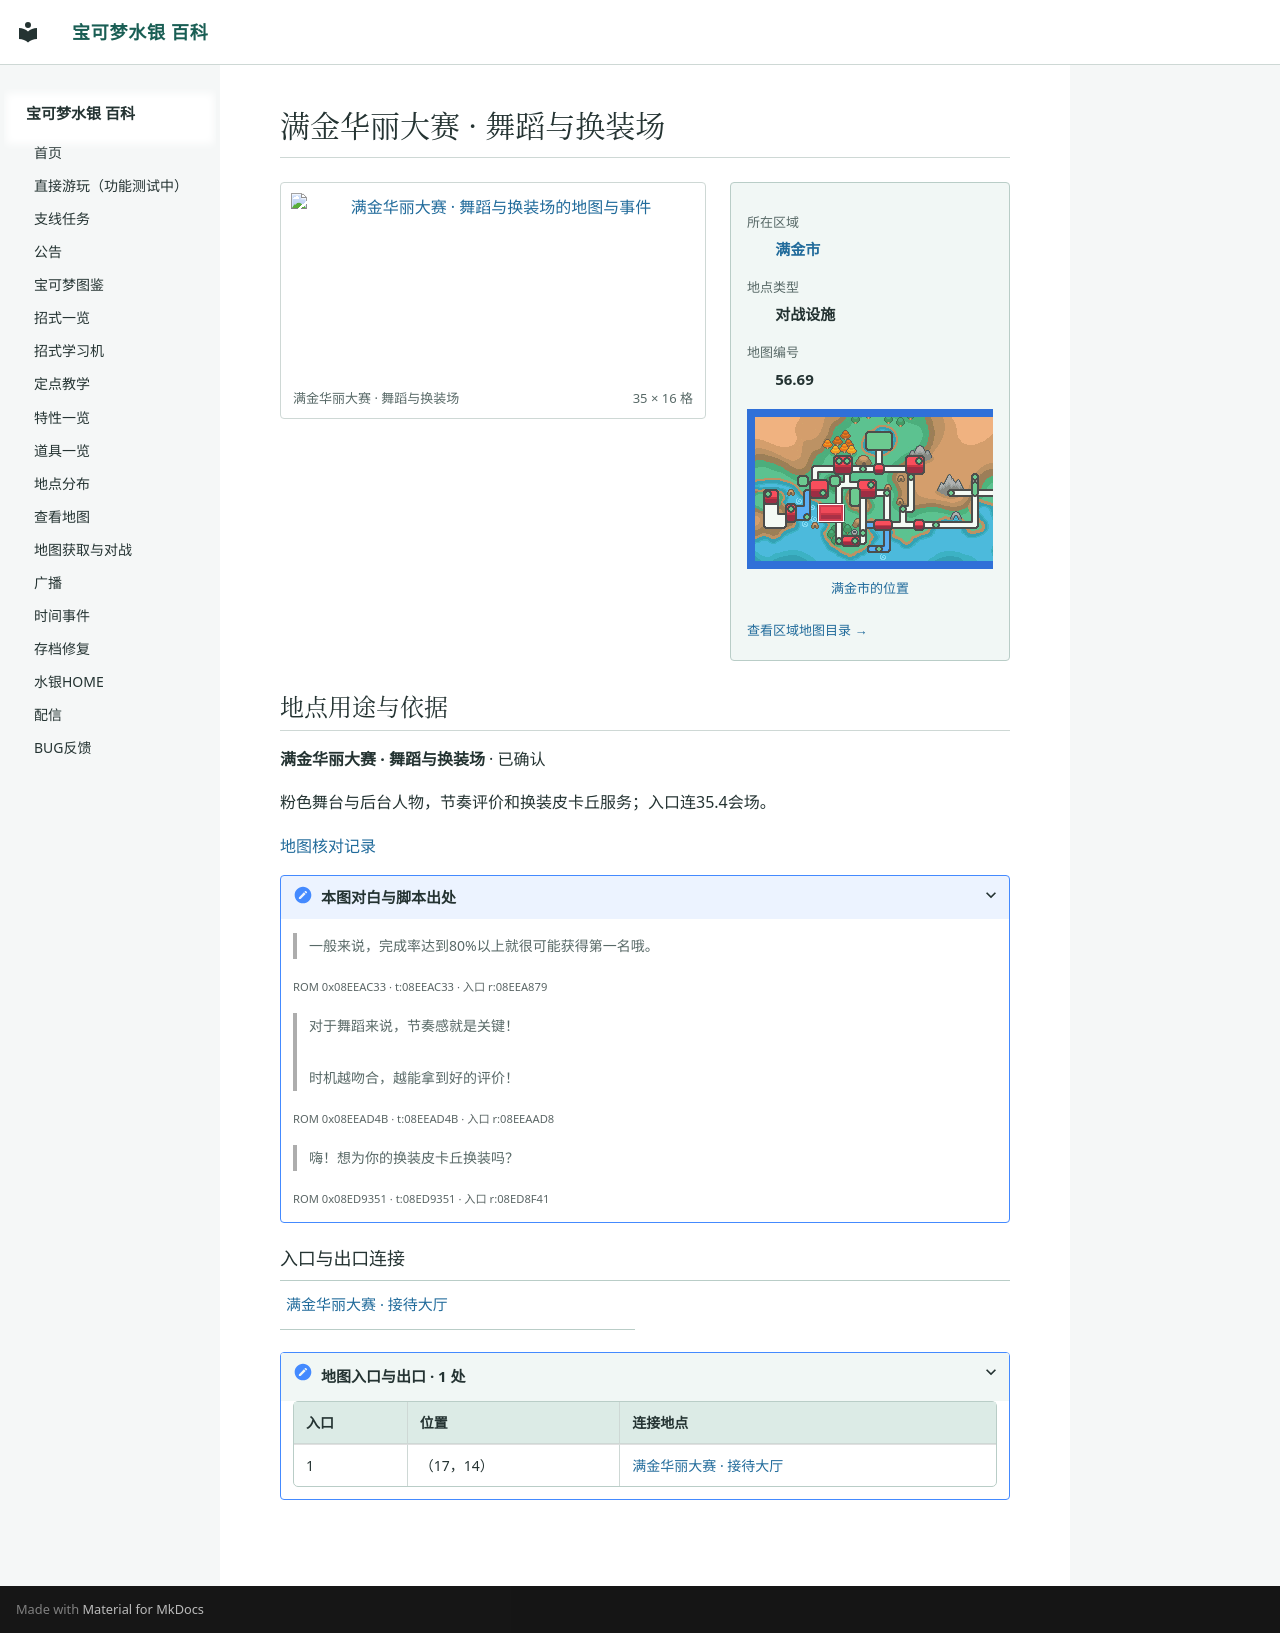

repository: Sum-Light/azoth-wiki · page: locations/map_56_69/index.html · generator: mkdocs

# 满金华丽大赛 · 舞蹈与换装场

<!-- location-atlas:start -->

<div class="loc-profile" data-location-map="56.69">
<div class="loc-profile-layout">
<div class="loc-main-map">
<a class="loc-image-link" href="../../locations/atlas/maps/map_56_69.png" target="_blank" rel="noopener">
<img src="../../locations/atlas/maps/map_56_69.png" alt="满金华丽大赛 · 舞蹈与换装场的地图与事件" loading="lazy" width="560" height="256"></a>
<div class="loc-map-caption"><span>满金华丽大赛 · 舞蹈与换装场</span><span>35 × 16 格</span></div>
</div>
<aside class="loc-facts">
<dl><dt>所在区域</dt><dd><a href="../atlas/?sec=147">满金市</a></dd><dt>地点类型</dt><dd>对战设施</dd><dt>地图编号</dt><dd>56.69</dd></dl>
<a class="loc-world-preview" href="../atlas/?sec=147" aria-label="满金市在大地图上的位置">
<span class="loc-world-canvas"><img src="../worldmap.png" alt="世界地图" loading="lazy">
<span class="loc-world-mark" style="left:17.1732%;top:37.4625%;width:4.6887%;height:6.2500%"></span>
</span></a>
<a class="loc-world-label" href="../atlas/?sec=147">满金市的位置</a>
<a class="loc-atlas-return" href="../atlas/?sec=147">查看区域地图目录 &rarr;</a>
</aside>
</div>
<section class="loc-identity" aria-labelledby="map-identity">
<h2 id="map-identity">地点用途与依据</h2>
<p><strong>满金华丽大赛 · 舞蹈与换装场</strong> · 已确认</p>
<p>粉色舞台与后台人物，节奏评价和换装皮卡丘服务；入口连35.4会场。</p>
<a href="../map_review/">地图核对记录</a>
<details><summary>本图对白与脚本出处</summary>
<blockquote><p>一般来说，完成率达到80%以上就很可能获得第一名哦。</p></blockquote>
<p><small>ROM 0x08EEAC33 · t:08EEAC33 · 入口 r:08EEA879</small></p>
<blockquote><p>对于舞蹈来说，节奏感就是关键！<br><br>时机越吻合，越能拿到好的评价！</p></blockquote>
<p><small>ROM 0x08EEAD4B · t:08EEAD4B · 入口 r:08EEAAD8</small></p>
<blockquote><p>嗨！想为你的换装皮卡丘换装吗？</p></blockquote>
<p><small>ROM 0x08ED9351 · t:08ED9351 · 入口 r:08ED8F41</small></p>
</details>
</section>
<h3>入口与出口连接</h3>
<nav class="loc-neighbors" aria-label="出入口连接地点">
<div><a href="../map_35_4/">满金华丽大赛 · 接待大厅</a></div>
</nav>
<details class="loc-entrances"><summary>地图入口与出口 · 1 处</summary>
<div class="loc-table-scroll"><table><thead><tr><th>入口</th><th>位置</th><th>连接地点</th></tr></thead><tbody>
<tr><td>1</td><td>（17，14）</td><td><a href="../map_35_4/">满金华丽大赛 · 接待大厅</a></td></tr>
</tbody></table></div></details>
</div>

<!-- location-atlas:end -->
